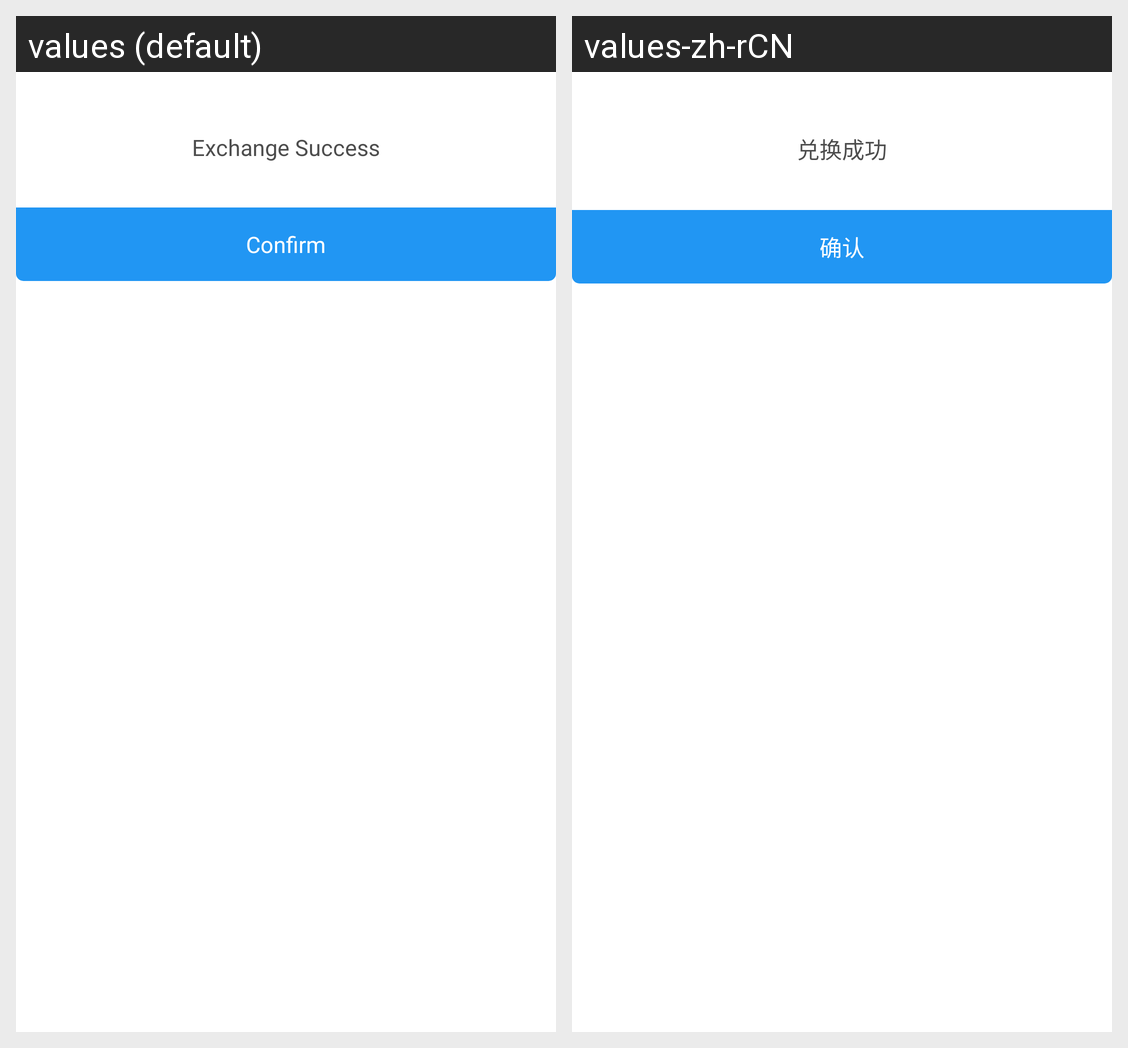

For this localized Android screen grid, give each drawn string resource with its value in every locale shown.
Android screen res/layout/layout_exchange_success.xml rendered under 2 locales, left to right: values (default), values-zh-rCN. Device: Nexus 5 (rendered at 1080×1920; each locale shown at half size, 540×960, under a caption strip naming it); theme AppTheme.
Strings drawn on this screen, with the default value and each locale's value (text and hints the layout hard-codes, and strings that could not be matched under every locale, appear in the picture but are not listed):

exchange_success
  values: Exchange Success
  values-zh-rCN: 兑换成功

confirm
  values: Confirm
  values-zh-rCN: 确认
